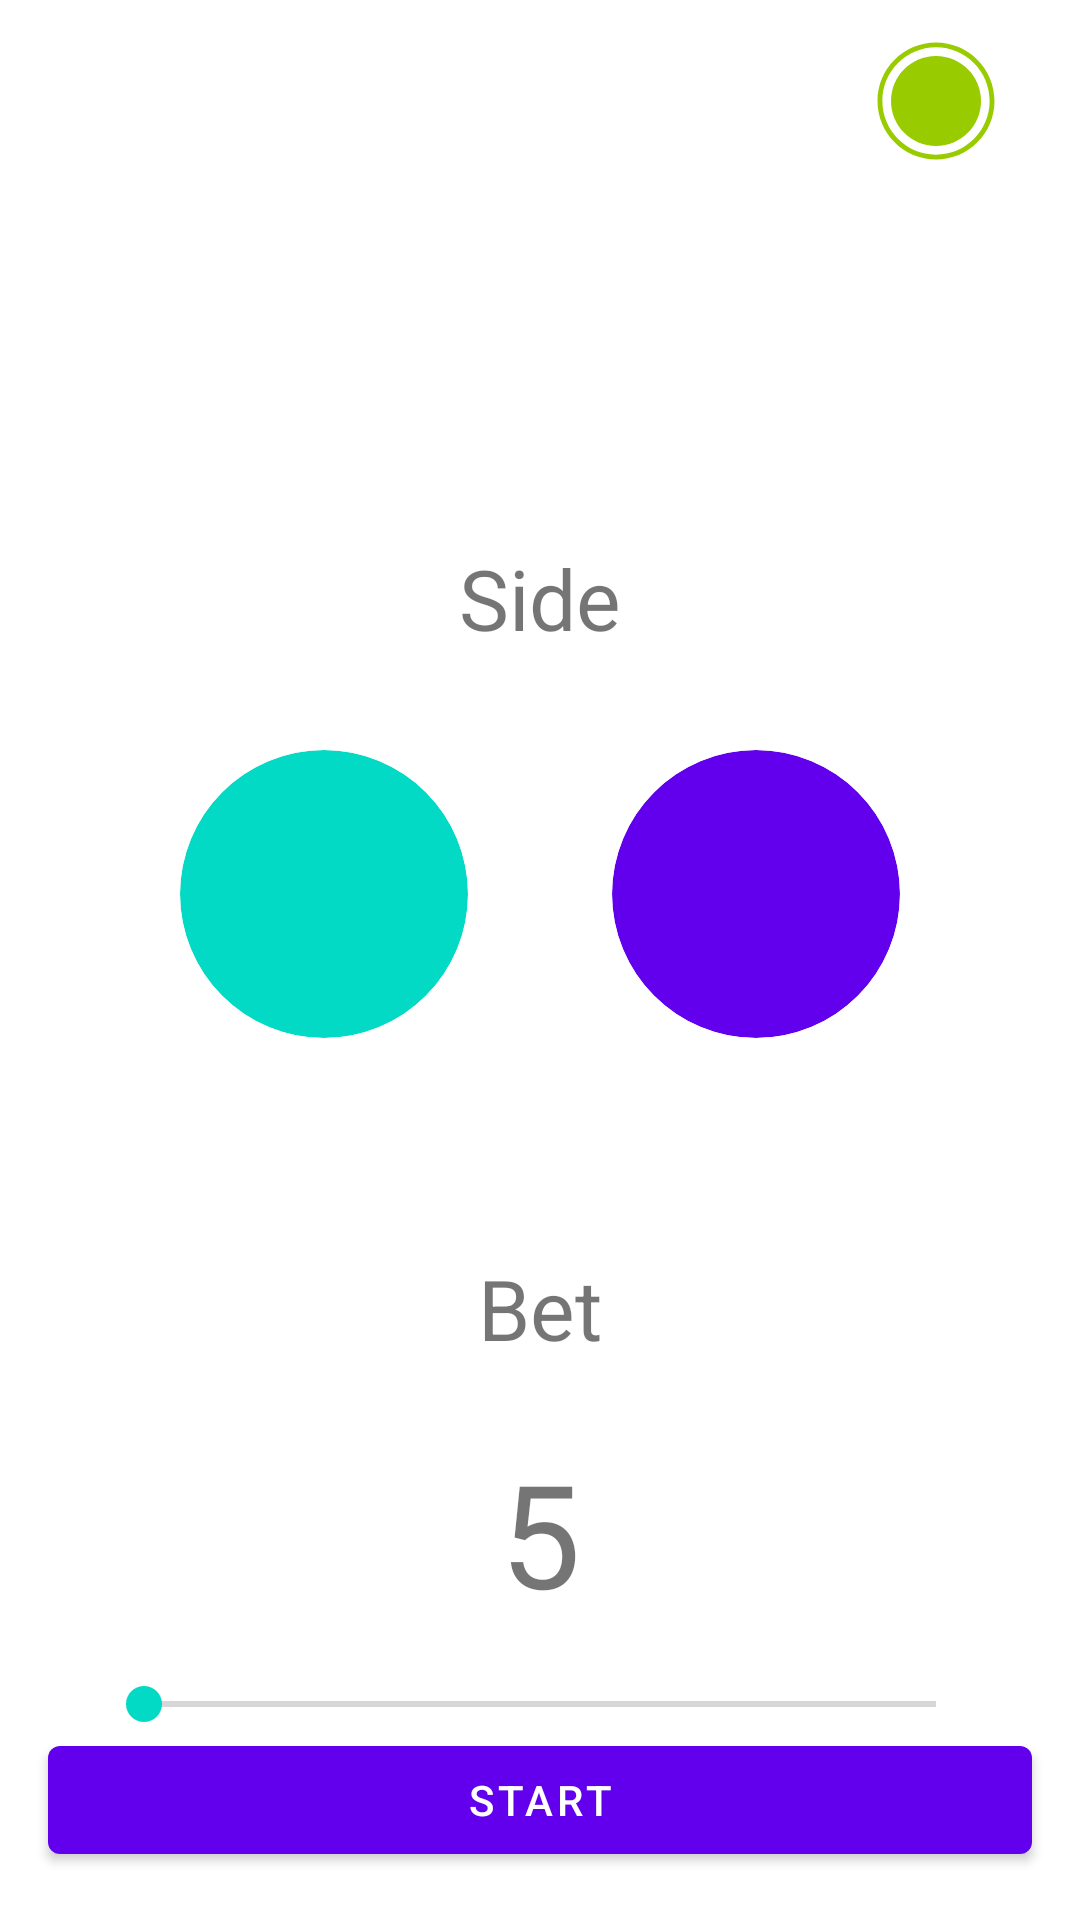

Android layout source for this screen:
<!-- AndroidManifest.xml: application theme AppTheme -->
<!-- res/layout/fragment_setup_game.xml -->
<?xml version="1.0" encoding="utf-8"?>
<androidx.constraintlayout.widget.ConstraintLayout xmlns:android="http://schemas.android.com/apk/res/android"
    xmlns:app="http://schemas.android.com/apk/res-auto"
    xmlns:tools="http://schemas.android.com/tools"
    android:layout_width="match_parent"
    android:layout_height="match_parent">

    <ImageView
        android:layout_width="48dp"
        android:layout_height="48dp"
        android:src="@drawable/ic_coin"
        android:tint="@android:color/holo_green_light"
        android:layout_marginEnd="@dimen/small"
        app:layout_constraintBottom_toBottomOf="@+id/tvBalance"
        app:layout_constraintEnd_toStartOf="@+id/tvBalance"
        app:layout_constraintTop_toTopOf="@+id/tvBalance" />

    <androidx.appcompat.widget.AppCompatTextView
        android:id="@+id/tvBalance"
        android:layout_width="wrap_content"
        android:layout_height="wrap_content"
        android:layout_marginTop="@dimen/medium"
        android:layout_marginEnd="@dimen/medium"
        android:textSize="26sp"
        android:textStyle="bold"
        app:layout_constraintEnd_toEndOf="parent"
        app:layout_constraintTop_toTopOf="parent"
        tools:text="123" />

    <com.google.android.material.textview.MaterialTextView
        android:id="@+id/materialTextView"
        android:layout_width="wrap_content"
        android:layout_height="wrap_content"
        android:text="Side"
        android:textSize="28sp"
        app:layout_constraintBottom_toBottomOf="parent"
        app:layout_constraintEnd_toEndOf="parent"
        app:layout_constraintStart_toStartOf="parent"
        app:layout_constraintTop_toTopOf="parent"
        app:layout_constraintVertical_bias="0.3" />

    <com.google.android.material.card.MaterialCardView
        android:id="@+id/sidePrimary"
        android:layout_width="96dp"
        android:layout_height="96dp"
        android:layout_marginStart="@dimen/big"
        android:layout_marginTop="@dimen/very_big"
        app:cardBackgroundColor="@color/colorPrimary"
        app:cardCornerRadius="48dp"
        app:layout_constraintEnd_toEndOf="parent"
        app:layout_constraintHorizontal_bias="0.5"
        app:layout_constraintStart_toEndOf="@+id/sideAccent"
        app:layout_constraintTop_toBottomOf="@+id/materialTextView" />

    <com.google.android.material.card.MaterialCardView
        android:id="@+id/sideAccent"
        android:layout_width="96dp"
        android:layout_height="96dp"
        android:layout_marginTop="@dimen/very_big"
        android:layout_marginEnd="@dimen/big"
        app:cardBackgroundColor="@color/colorAccent"
        app:cardCornerRadius="48dp"
        app:layout_constraintEnd_toStartOf="@+id/sidePrimary"
        app:layout_constraintHorizontal_bias="0.5"
        app:layout_constraintHorizontal_chainStyle="packed"
        app:layout_constraintStart_toStartOf="parent"
        app:layout_constraintTop_toBottomOf="@+id/materialTextView" />

    <com.google.android.material.textview.MaterialTextView
        android:id="@+id/materialTextView1"
        android:layout_width="wrap_content"
        android:layout_height="wrap_content"
        android:layout_marginTop="64dp"
        android:text="Bet"
        android:textSize="28sp"
        app:layout_constraintBottom_toTopOf="@+id/tvMinimumAmount"
        app:layout_constraintEnd_toEndOf="parent"
        app:layout_constraintHorizontal_bias="0.5"
        app:layout_constraintStart_toStartOf="parent"
        app:layout_constraintTop_toBottomOf="@+id/sidePrimary"
        app:layout_constraintVertical_bias="0.18"
        app:layout_constraintVertical_chainStyle="packed" />

    <com.google.android.material.textview.MaterialTextView
        android:id="@+id/tvMinimumAmount"
        android:layout_width="wrap_content"
        android:layout_height="wrap_content"
        android:layout_marginTop="@dimen/big"
        android:text="5"
        android:textSize="48sp"
        app:layout_constraintBottom_toTopOf="@+id/btnStartGame"
        app:layout_constraintEnd_toEndOf="parent"
        app:layout_constraintHorizontal_bias="0.5"
        app:layout_constraintStart_toStartOf="parent"
        app:layout_constraintTop_toBottomOf="@+id/materialTextView1" />

    <com.google.android.material.button.MaterialButton
        android:id="@+id/btnStartGame"
        style="@style/PrimaryButton"
        android:layout_width="match_parent"
        android:layout_height="wrap_content"
        android:layout_marginStart="@dimen/medium"
        android:layout_marginEnd="@dimen/medium"
        android:layout_marginBottom="@dimen/medium"
        android:text="Start"
        app:layout_constraintBottom_toBottomOf="parent" />

    <androidx.appcompat.widget.AppCompatSeekBar
        android:id="@+id/sbMinimum"
        android:layout_width="match_parent"
        android:layout_height="wrap_content"
        android:layout_marginStart="@dimen/very_big"
        android:layout_marginTop="@dimen/medium"
        android:layout_marginEnd="@dimen/very_big"
        android:max="100"
        app:layout_constraintTop_toBottomOf="@+id/tvMinimumAmount"
        tools:layout_editor_absoluteX="16dp" />

</androidx.constraintlayout.widget.ConstraintLayout>
<!-- resources referenced by this layout -->
<resources>
  <dimen name="big">24dp</dimen>
  <dimen name="medium">16dp</dimen>
  <dimen name="small">8dp</dimen>
  <dimen name="very_big">32dp</dimen>
  <!-- drawable ic_coin (drawable) -->
  <vector xmlns:android="http://schemas.android.com/apk/res/android"
      android:width="24dp"
      android:height="24dp"
      android:viewportWidth="512"
      android:viewportHeight="512">
    <path
        android:fillColor="#FFFF"
        android:pathData="M256,48C141.1,48 48,141.1 48,256s93.1,208 208,208c114.9,0 208,-93.1 208,-208S370.9,48 256,48zM256,446.7c-105.1,0 -190.7,-85.5 -190.7,-190.7c0,-105.1 85.5,-190.7 190.7,-190.7c105.1,0 190.7,85.5 190.7,190.7C446.7,361.1 361.1,446.7 256,446.7z"/>
    <path
        android:fillColor="#FFF"
        android:pathData="M256,96c-88.4,0 -160,71.6 -160,160c0,88.4 71.6,160 160,160c88.4,0 160,-71.6 160,-160C416,167.6 344.4,96 256,96z"/>
  </vector>
  <style name="PrimaryButton" parent="Widget.MaterialComponents.Button">
          <item name="android:layout_height">@dimen/button_height</item>
      </style>
  <style name="AppTheme" parent="Theme.MaterialComponents.Light.NoActionBar">
          
          <item name="colorPrimary">@color/colorPrimary</item>
          <item name="colorPrimaryDark">@color/colorPrimaryDark</item>
          <item name="colorAccent">@color/colorAccent</item>
      </style>
  <dimen name="button_height">56dp</dimen>
  <!-- not gathered from this repository: default colours our renderer supplied (Android Studio template values) -->
  <color name="colorPrimary">#FF6200EE</color>
  <color name="colorPrimaryDark">#FF3700B3</color>
  <color name="colorAccent">#FF03DAC5</color>
</resources>
